Run: headless pygame with SDL's dummy video driver; simulated clock (each Clock.tick advances the game by its frame time, no real sleeping); random seed 0; keys injected as events and as key.get_pressed() state; no mouse input.
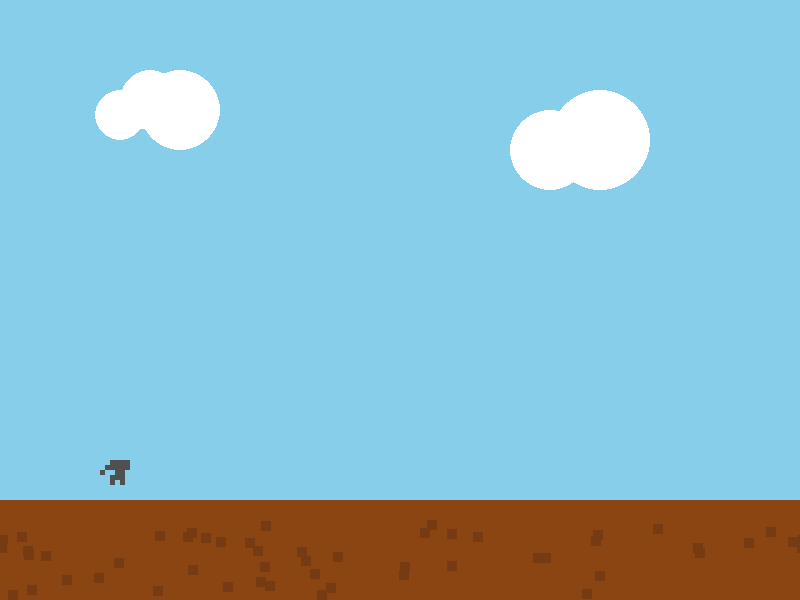
Frame 1 of 4 · flips 1–60 · no input
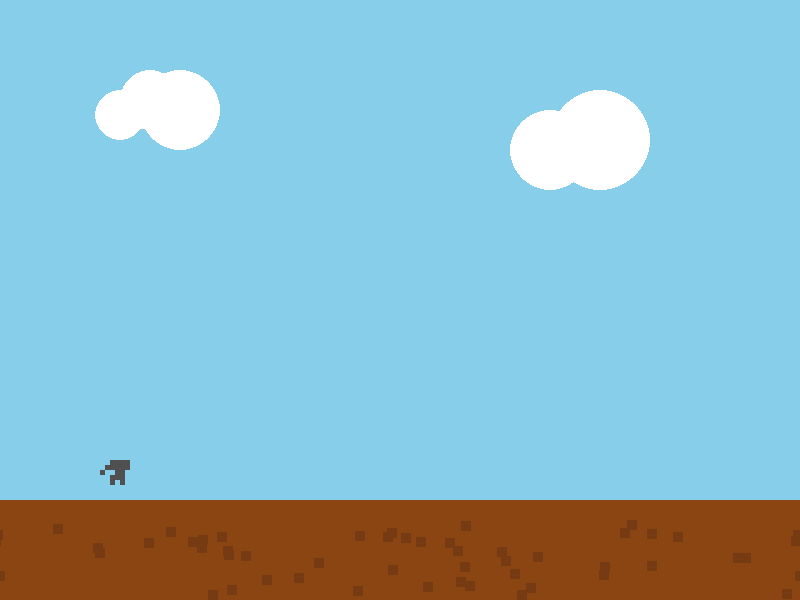
Frame 2 of 4 · flips 61–180 · tapped SPACE, RETURN · held RIGHT (→), D
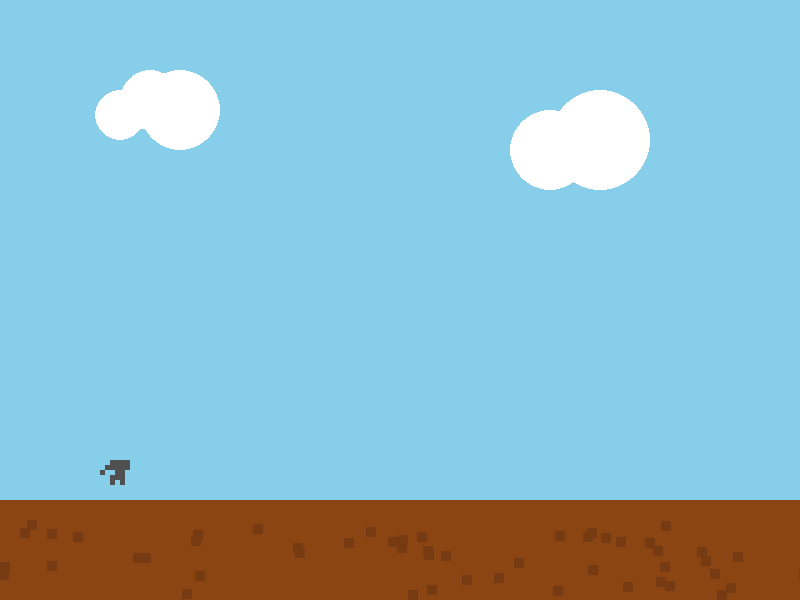
Frame 3 of 4 · flips 181–300 · held DOWN (↓), S
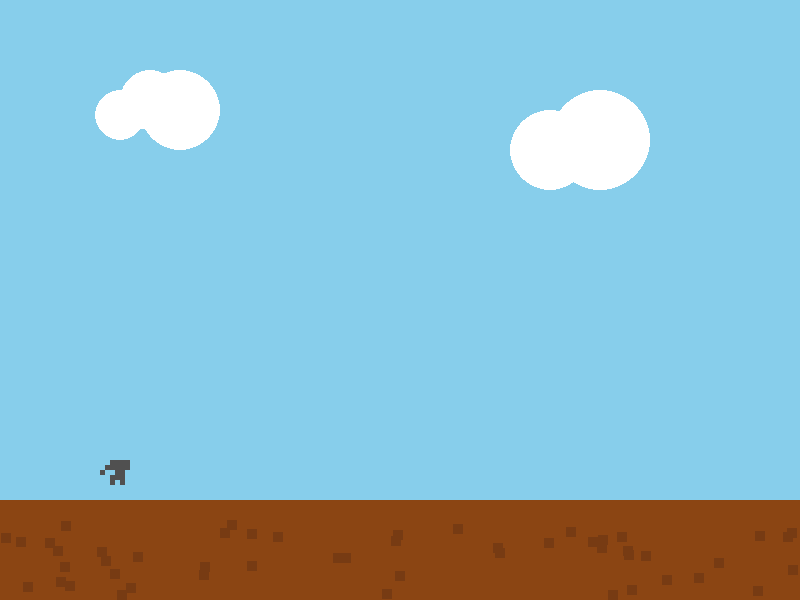
Frame 4 of 4 · flips 301–420 · held LEFT (←), A, UP (↑), W

The pygame program that drew these frames:

import pygame
import random

# ==============================================================================
# 1. 初始化和设置
# ==============================================================================
pygame.init()

SCREEN_WIDTH = 800
SCREEN_HEIGHT = 600
screen = pygame.display.set_mode((SCREEN_WIDTH, SCREEN_HEIGHT))
pygame.display.set_caption("蘑菇快跑！(代码绘画版)")

# 定义颜色
SKY_BLUE = (135, 206, 235)
WHITE = (255, 255, 255)
GROUND_COLOR = (139, 69, 19) # 棕色
PLAYER_COLOR = (80, 80, 80)   # 深灰色

# 定义游戏常量
GRAVITY = 1
PLAYER_JUMP_STRENGTH = -20
game_speed = 5

# ==============================================================================
# 2. “代码绘画”函数
# ==============================================================================

def create_player_surface():
    """用代码画一个像素小人"""
    # 创建一个 40x40 的透明画板
    player_surface = pygame.Surface((40, 40), pygame.SRCALPHA)
    
    # 用一个简单的图形代表小人 (像不像一个小恐龙？)
    # 每个 'x' 代表一个 5x5 的像素块
    player_art = [
        "  xxxx",
        " xxxxx",
        "x  xx ",
        "  xxx ",
        "  x x "
    ]
    pixel_size = 5
    for y, row in enumerate(player_art):
        for x, char in enumerate(row):
            if char == 'x':
                pygame.draw.rect(player_surface, PLAYER_COLOR, (x * pixel_size, y * pixel_size, pixel_size, pixel_size))
    return player_surface

def create_ground_surface():
    """用代码画一片可以无缝衔接的地面"""
    # 创建一个和屏幕一样宽的地面画板
    ground_surface = pygame.Surface((SCREEN_WIDTH, 100))
    ground_surface.fill(GROUND_COLOR) # 先填充基础颜色
    
    # 添加一些随机的“纹理”点，让它不那么单调
    for _ in range(50):
        x = random.randint(0, SCREEN_WIDTH)
        y = random.randint(20, 90) # 只在下半部分添加
        darker_color = (GROUND_COLOR[0] - 20, GROUND_COLOR[1] - 10, GROUND_COLOR[2])
        pygame.draw.rect(ground_surface, darker_color, (x, y, 10, 10))
    return ground_surface

def create_background_surface():
    """用代码画一个带云彩的背景"""
    background_surface = pygame.Surface((SCREEN_WIDTH, SCREEN_HEIGHT))
    background_surface.fill(SKY_BLUE) # 填充天空蓝
    
    # 画几朵云
    # 云由几个重叠的白色圆形组成
    pygame.draw.circle(background_surface, WHITE, (150, 100), 30)
    pygame.draw.circle(background_surface, WHITE, (180, 110), 40)
    pygame.draw.circle(background_surface, WHITE, (120, 115), 25)
    
    pygame.draw.circle(background_surface, WHITE, (550, 150), 40)
    pygame.draw.circle(background_surface, WHITE, (600, 140), 50)
    
    return background_surface

# ==============================================================================
# 3. 加载我们的“画作”
# ==============================================================================
player_img = create_player_surface()
ground_image = create_ground_surface()
background_image = create_background_surface()

ground_width = ground_image.get_width()
ground_y = SCREEN_HEIGHT - ground_image.get_height()
ground_x1 = 0
ground_x2 = ground_width

# ==============================================================================
# 4. 玩家类定义 (和之前一样，只是图片来源变了)
# ==============================================================================
class Player(pygame.sprite.Sprite):
    def __init__(self):
        super().__init__()
        self.image = player_img # 使用我们画的小人
        self.rect = self.image.get_rect()
        self.rect.x = 100
        self.rect.bottom = ground_y # 确保初始时站在地上
        self.velocity_y = 0
        self.on_ground = True

    def update(self):
        # 应用重力
        self.velocity_y += GRAVITY
        self.rect.y += self.velocity_y
        
        # 触地检测
        if self.rect.bottom >= ground_y:
            self.rect.bottom = ground_y
            self.velocity_y = 0
            self.on_ground = True

    def jump(self):
        if self.on_ground:
            self.velocity_y = PLAYER_JUMP_STRENGTH
            self.on_ground = False

# ==============================================================================
# 5. 创建游戏对象和主循环
# ==============================================================================
player = Player()
clock = pygame.time.Clock()
running = True

while running:
    # --- 事件处理 ---
    for event in pygame.event.get():
        if event.type == pygame.QUIT:
            running = False
        if event.type == pygame.KEYDOWN:
            if event.key == pygame.K_SPACE or event.key == pygame.K_UP:
                player.jump()

    # --- 游戏逻辑更新 ---
    ground_x1 -= game_speed
    ground_x2 -= game_speed
    if ground_x1 <= -ground_width:
        ground_x1 = ground_width
    if ground_x2 <= -ground_width:
        ground_x2 = ground_width
    
    player.update()

    # --- 绘制所有内容 ---
    # 1. 先画背景
    screen.blit(background_image, (0, 0))
    # 2. 再画地面
    screen.blit(ground_image, (ground_x1, ground_y))
    screen.blit(ground_image, (ground_x2, ground_y))
    # 3. 最后画玩家
    screen.blit(player.image, player.rect)

    # --- 更新屏幕 ---
    pygame.display.flip()

    # --- 控制帧率 ---
    clock.tick(60)

# ==============================================================================
# 6. 退出游戏
# ==============================================================================
pygame.quit()
